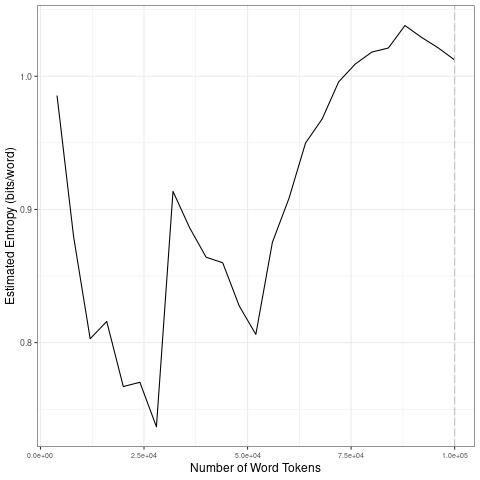

Data behind this chart, as committed beside it:
file, entropy.Corpus.Size, entropy.Entropy, sd.Corpus.Size, sd.SD
data/code/Python/clean_w_STR//Python_cle…, 4000, 0.9855, 20000, 0.0859
data/code/Python/clean_w_STR//Python_cle…, 8000, 0.8796, 40000, 0.07663
data/code/Python/clean_w_STR//Python_cle…, 12000, 0.8029, 60000, 0.04006
data/code/Python/clean_w_STR//Python_cle…, 16000, 0.8159, 80000, 0.02863
data/code/Python/clean_w_STR//Python_cle…, 20000, 0.767, 1e+05, 0.00972
data/code/Python/clean_w_STR//Python_cle…, 24000, 0.7702, 20000, 0.0859
data/code/Python/clean_w_STR//Python_cle…, 28000, 0.7368, 40000, 0.07663
data/code/Python/clean_w_STR//Python_cle…, 32000, 0.9136, 60000, 0.04006
data/code/Python/clean_w_STR//Python_cle…, 36000, 0.8863, 80000, 0.02863
data/code/Python/clean_w_STR//Python_cle…, 40000, 0.8641, 1e+05, 0.00972
data/code/Python/clean_w_STR//Python_cle…, 44000, 0.8599, 20000, 0.0859
data/code/Python/clean_w_STR//Python_cle…, 48000, 0.8275, 40000, 0.07663
data/code/Python/clean_w_STR//Python_cle…, 52000, 0.8062, 60000, 0.04006
data/code/Python/clean_w_STR//Python_cle…, 56000, 0.8753, 80000, 0.02863
data/code/Python/clean_w_STR//Python_cle…, 60000, 0.9083, 1e+05, 0.00972
data/code/Python/clean_w_STR//Python_cle…, 64000, 0.9499, 20000, 0.0859
data/code/Python/clean_w_STR//Python_cle…, 68000, 0.9679, 40000, 0.07663
data/code/Python/clean_w_STR//Python_cle…, 72000, 0.9958, 60000, 0.04006
data/code/Python/clean_w_STR//Python_cle…, 76000, 1.009, 80000, 0.02863
data/code/Python/clean_w_STR//Python_cle…, 80000, 1.018, 1e+05, 0.00972
data/code/Python/clean_w_STR//Python_cle…, 84000, 1.021, 20000, 0.0859
data/code/Python/clean_w_STR//Python_cle…, 88000, 1.038, 40000, 0.07663
data/code/Python/clean_w_STR//Python_cle…, 92000, 1.029, 60000, 0.04006
data/code/Python/clean_w_STR//Python_cle…, 96000, 1.021, 80000, 0.02863
data/code/Python/clean_w_STR//Python_cle…, 1e+05, 1.012, 1e+05, 0.00972
